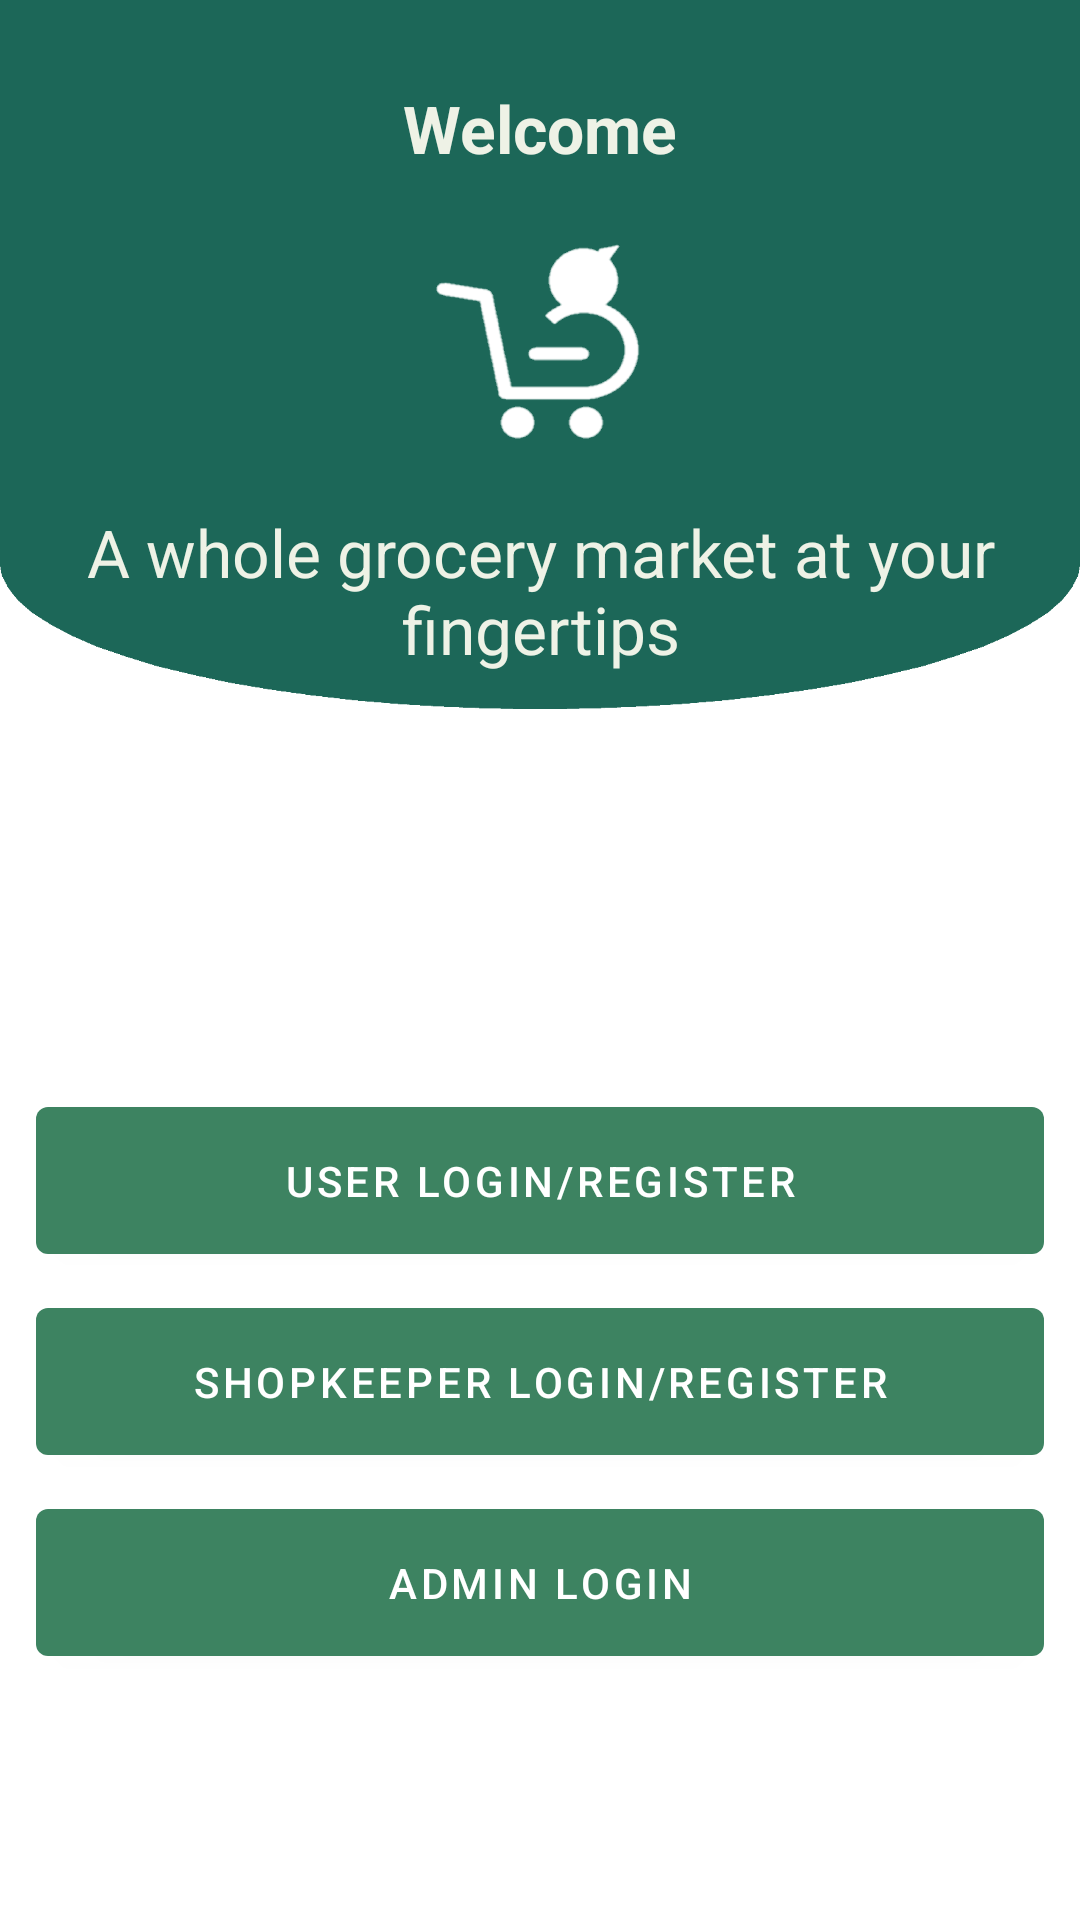

Reconstruct the res/layout file that produces this screen, plus the resources it refers to.
<!-- AndroidManifest.xml: application theme Theme.GroceryBooking -->
<!-- res/layout/activity_start.xml -->
<?xml version="1.0" encoding="utf-8"?>
<LinearLayout xmlns:android="http://schemas.android.com/apk/res/android"
    xmlns:app="http://schemas.android.com/apk/res-auto"
    xmlns:tools="http://schemas.android.com/tools"
    android:layout_width="match_parent"
    android:layout_height="match_parent"
    android:orientation="vertical"
    tools:context=".StartActivity">

        <RelativeLayout
            android:layout_width="match_parent"
            android:layout_height="275dp">

            <View
                android:id="@+id/view"
                android:layout_width="match_parent"
                android:layout_height="wrap_content"
                android:background="@drawable/curved_bottom" />

            <TextView
                android:id="@+id/text_login"
                android:layout_width="wrap_content"
                android:layout_height="wrap_content"
                android:text="Welcome"
                android:textColor="@color/colorLight"
                android:textSize="22sp"
                android:textStyle="bold"
                android:layout_centerHorizontal="true"
                android:layout_marginTop="28dp"
                />

            <ImageView
                android:id="@+id/image_logo"
                android:layout_width="80dp"
                android:layout_height="80dp"
                android:src="@drawable/logo"
                android:layout_centerHorizontal="true"
                android:layout_below="@+id/text_login"
                android:layout_marginTop="16dp"
                app:tint="@color/white"
                android:contentDescription="@string/logo" />

            <TextView
                android:layout_width="wrap_content"
                android:layout_height="wrap_content"
                android:text="@string/login_message"
                android:textColor="@color/colorLight"
                android:textSize="22sp"
                android:layout_centerHorizontal="true"
                android:layout_below="@id/image_logo"
                android:textAlignment="center"
                android:layout_marginTop="16dp"
                android:layout_marginStart="25dp"
                android:layout_marginEnd="25dp"
                />

        </RelativeLayout>

        <LinearLayout
            android:layout_width="match_parent"
            android:layout_height="match_parent"
            android:orientation="vertical"
            android:layout_margin="12dp"
            android:gravity="center_vertical"
            >

            <com.google.android.material.button.MaterialButton
                android:id="@+id/btn_user_login"
                android:layout_width="match_parent"
                android:layout_height="wrap_content"
                android:layout_marginTop="6dp"
                android:padding="15dp"
                android:text="User Login/Register"
                android:textColor="@color/white"/>

            <com.google.android.material.button.MaterialButton
                android:id="@+id/btn_shopkeeper_login"
                android:layout_width="match_parent"
                android:layout_height="wrap_content"
                android:layout_marginTop="6dp"
                android:padding="15dp"
                android:text="Shopkeeper Login/Register"
                android:textColor="@color/white"/>

            <com.google.android.material.button.MaterialButton
                android:id="@+id/btn_admin_login"
                android:layout_width="match_parent"
                android:layout_height="wrap_content"
                android:layout_marginTop="6dp"
                android:padding="15dp"
                android:text="Admin Login"
                android:textColor="@color/white"/>

        </LinearLayout>

</LinearLayout>
<!-- resources referenced by this layout -->
<resources>
  <color name="colorLight">#EEF2E6</color>
  <color name="white">#FFFFFFFF</color>
  <!-- drawable curved_bottom: png bitmap (drawable-v24, 15265 bytes) -->
  <!-- drawable logo: png bitmap (drawable-v24, 66630 bytes) -->
  <string name="login_message">A whole grocery market at your fingertips</string>
  <string name="logo">logo</string>
  <style name="Theme.GroceryBooking" parent="Theme.MaterialComponents.DayNight.NoActionBar">
          
          <item name="colorPrimary">@color/colorPrimary</item>
          <item name="colorPrimaryVariant">@color/colorPrimaryDark</item>
          <item name="colorOnPrimary">@color/colorAccent</item>
          
          <item name="colorSecondary">@color/teal_200</item>
          <item name="colorSecondaryVariant">@color/teal_700</item>
          <item name="colorOnSecondary">@color/black</item>
          
          <item name="android:statusBarColor">?attr/colorPrimaryVariant</item>
          
      </style>
  <color name="colorPrimary">#3D8361</color>
  <color name="colorPrimaryDark">#1C6758</color>
  <color name="colorAccent">#D6CDA4</color>
  <color name="teal_200">#FF03DAC5</color>
  <color name="teal_700">#FF018786</color>
  <color name="black">#FF000000</color>
</resources>
